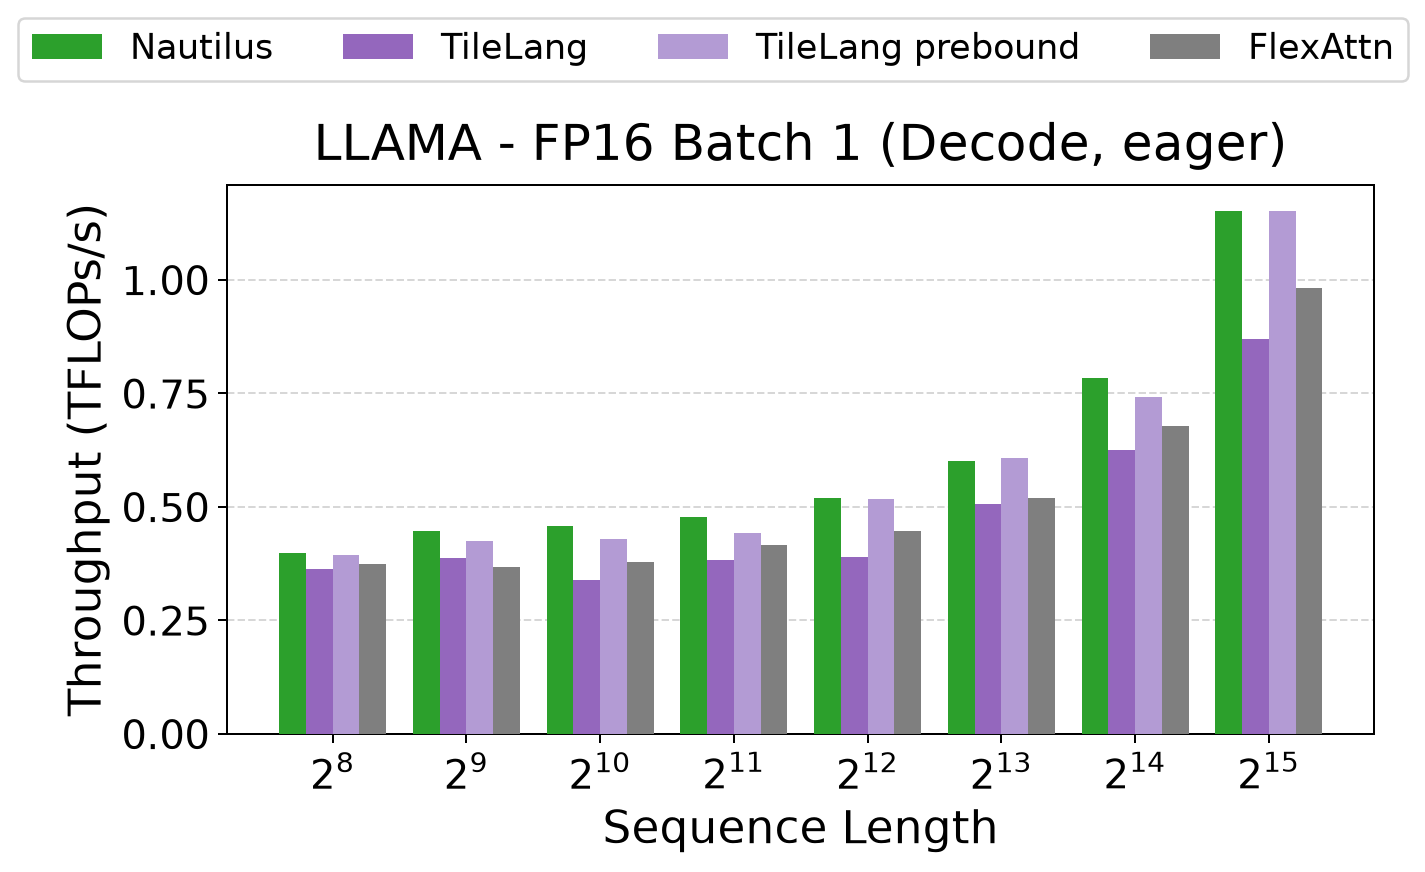

The data file committed next to this chart (first rows):
seq_len, neptune_tawa, tilelang, tilelang_prebound, flex_attention
256, 0.3976, 0.3626, 0.3944, 0.3748
512, 0.4467, 0.3871, 0.4259, 0.3678
1024, 0.4589, 0.3396, 0.4291, 0.3782
2048, 0.4774, 0.3831, 0.443, 0.4161
4096, 0.5193, 0.3906, 0.5172, 0.4472
8192, 0.602, 0.5068, 0.6085, 0.5201
16384, 0.7832, 0.6254, 0.7421, 0.6779
32768, 1.152, 0.8693, 1.151, 0.9829
